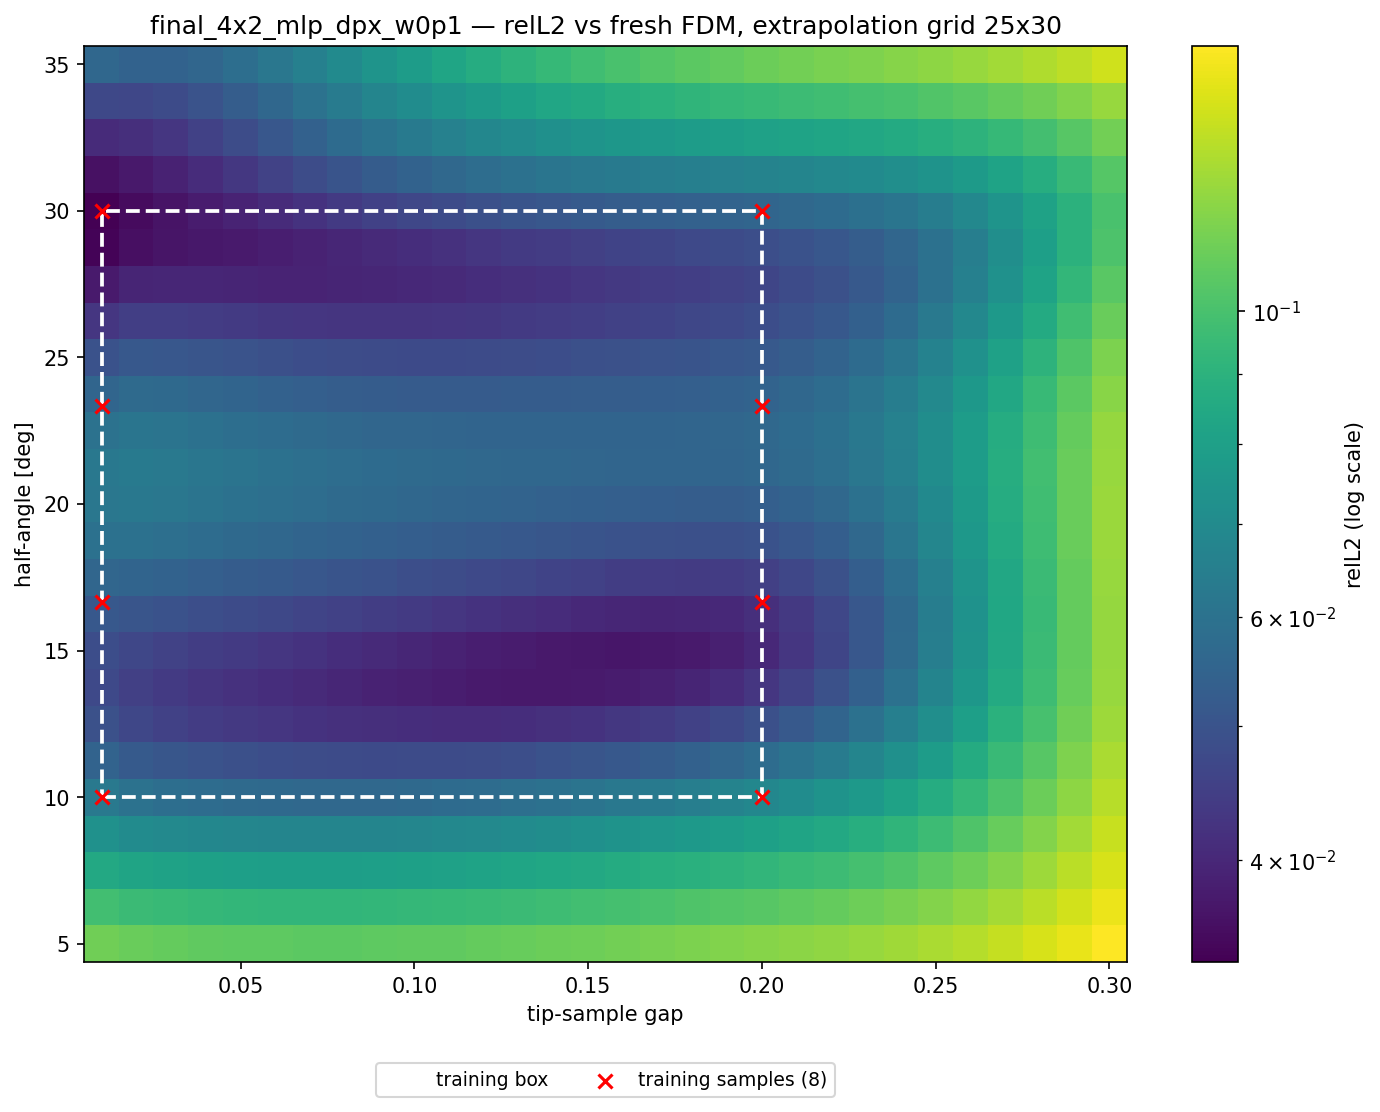

Values plotted in this chart, from the file beside it:
alpha_deg, apex_y, gap, region, relL2, seen
5, 0.41, 0.01000, angle, 1.118646e-01, 0
5, 0.42, 0.02000, angle, 1.095179e-01, 0
5, 0.43, 0.03000, angle, 1.082174e-01, 0
5, 0.44, 0.04000, angle, 1.073322e-01, 0
5, 0.45, 0.05000, angle, 1.066944e-01, 0
5, 0.46, 0.06000, angle, 1.062777e-01, 0
5, 0.47, 0.07000, angle, 1.060926e-01, 0
5, 0.48, 0.08000, angle, 1.060938e-01, 0
5, 0.49, 0.09000, angle, 1.063142e-01, 0
5, 0.5, 0.1, angle, 1.068465e-01, 0
5, 0.51, 0.11, angle, 1.073244e-01, 0
5, 0.52, 0.12, angle, 1.080575e-01, 0
5, 0.53, 0.13, angle, 1.090639e-01, 0
5, 0.54, 0.14, angle, 1.100828e-01, 0
5, 0.55, 0.15, angle, 1.112044e-01, 0
5, 0.56, 0.16, angle, 1.124276e-01, 0
5, 0.57, 0.17, angle, 1.136664e-01, 0
5, 0.58, 0.18, angle, 1.149262e-01, 0
5, 0.59, 0.19, angle, 1.162334e-01, 0
5, 0.6, 0.2, angle, 1.176135e-01, 0
5, 0.61, 0.21, both, 1.191062e-01, 0
5, 0.62, 0.22, both, 1.207805e-01, 0
5, 0.63, 0.23, both, 1.227412e-01, 0
5, 0.64, 0.24, both, 1.250787e-01, 0
5, 0.65, 0.25, both, 1.279468e-01, 0
5, 0.66, 0.26, both, 1.315906e-01, 0
5, 0.67, 0.27, both, 1.361177e-01, 0
5, 0.68, 0.28, both, 1.414482e-01, 0
5, 0.69, 0.29, both, 1.478745e-01, 0
5, 0.7, 0.3, both, 1.555476e-01, 0
6.25, 0.41, 0.01000, angle, 9.782185e-02, 0
6.25, 0.42, 0.02000, angle, 9.544709e-02, 0
6.25, 0.43, 0.03000, angle, 9.420696e-02, 0
6.25, 0.44, 0.04000, angle, 9.339865e-02, 0
6.25, 0.45, 0.05000, angle, 9.283880e-02, 0
6.25, 0.46, 0.06000, angle, 9.249374e-02, 0
6.25, 0.47, 0.07000, angle, 9.237005e-02, 0
6.25, 0.48, 0.08000, angle, 9.242556e-02, 0
6.25, 0.49, 0.09000, angle, 9.269509e-02, 0
6.25, 0.5, 0.1, angle, 9.326857e-02, 0
6.25, 0.51, 0.11, angle, 9.379938e-02, 0
6.25, 0.52, 0.12, angle, 9.458135e-02, 0
6.25, 0.53, 0.13, angle, 9.563013e-02, 0
6.25, 0.54, 0.14, angle, 9.670243e-02, 0
6.25, 0.55, 0.15, angle, 9.788239e-02, 0
6.25, 0.56, 0.16, angle, 9.917093e-02, 0
6.25, 0.57, 0.17, angle, 1.004879e-01, 0
6.25, 0.58, 0.18, angle, 1.018442e-01, 0
6.25, 0.59, 0.19, angle, 1.032725e-01, 0
6.25, 0.6, 0.2, angle, 1.048048e-01, 0
6.25, 0.61, 0.21, both, 1.064943e-01, 0
6.25, 0.62, 0.22, both, 1.084276e-01, 0
6.25, 0.63, 0.23, both, 1.107208e-01, 0
6.25, 0.64, 0.24, both, 1.134708e-01, 0
6.25, 0.65, 0.25, both, 1.168785e-01, 0
6.25, 0.66, 0.26, both, 1.211701e-01, 0
6.25, 0.67, 0.27, both, 1.264367e-01, 0
6.25, 0.68, 0.28, both, 1.325764e-01, 0
6.25, 0.69, 0.29, both, 1.398887e-01, 0
6.25, 0.7, 0.3, both, 1.485147e-01, 0
... 690 more rows
